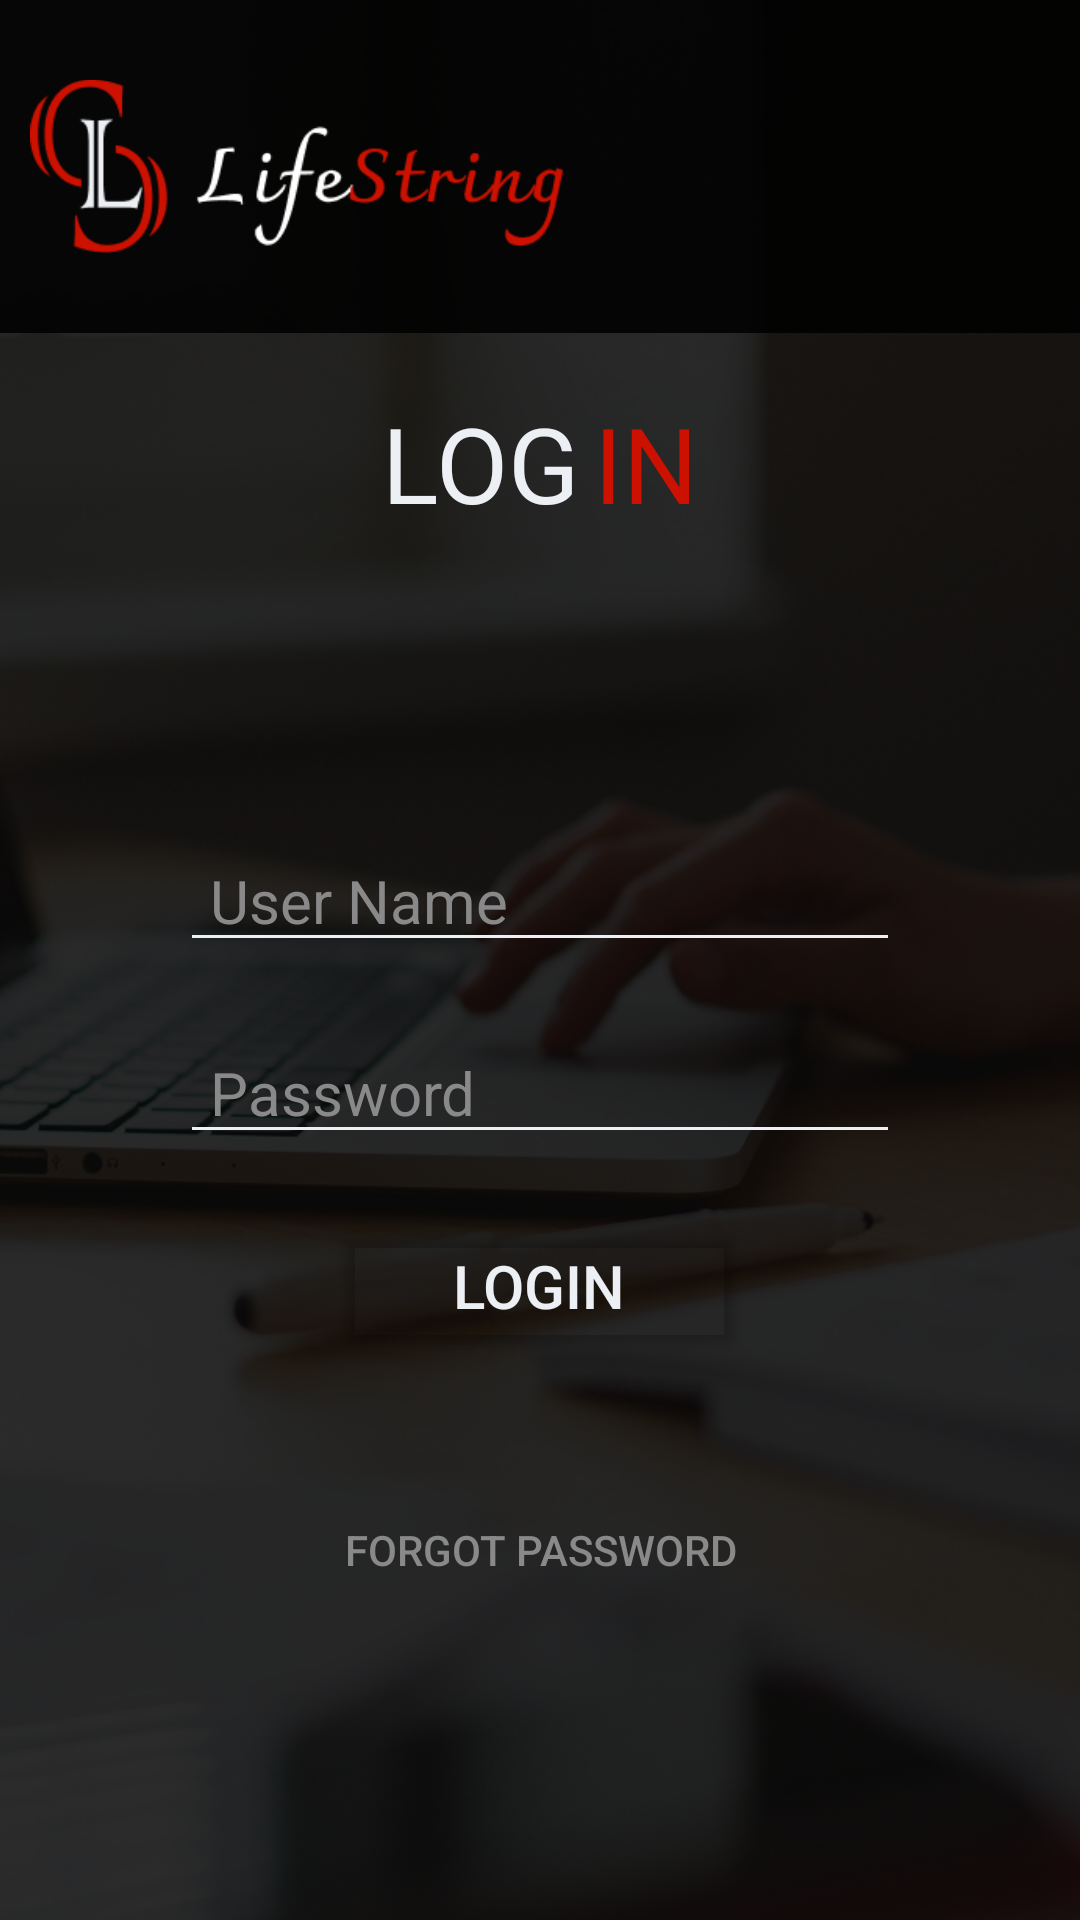

The Android layout XML behind this screen, and the referenced resources:
<!-- AndroidManifest.xml: application theme Theme.LifeString -->
<!-- res/layout/activity_login.xml -->
<?xml version="1.0" encoding="utf-8"?>
<LinearLayout xmlns:android="http://schemas.android.com/apk/res/android"
    xmlns:app="http://schemas.android.com/apk/res-auto"
    xmlns:tools="http://schemas.android.com/tools"
    android:layout_width="match_parent"
    android:layout_height="match_parent"
    android:background="@drawable/login_background"
    android:orientation="vertical"
    tools:context=".register">

    <LinearLayout
        android:layout_width="match_parent"
        android:layout_height="match_parent"
        android:orientation="vertical">

        <LinearLayout
            android:layout_width="match_parent"
            android:layout_height="match_parent"
            android:gravity="center_horizontal"
            android:orientation="vertical">

            
            <LinearLayout
                android:layout_width="match_parent"
                android:layout_height="wrap_content"
                android:background="#DD000000">

                <ImageView
                    android:layout_width="250dp"
                    android:layout_height="wrap_content"
                    android:layout_marginLeft="10dp"
                    android:src="@drawable/logo" />
            </LinearLayout>

            <LinearLayout
                android:layout_width="match_parent"
                android:layout_height="wrap_content"
                android:gravity="center_horizontal"
                android:orientation="horizontal">

                <TextView
                    android:layout_width="wrap_content"
                    android:layout_height="wrap_content"
                    android:layout_marginTop="20dp"
                    android:text="LOG"
                    android:textAlignment="center"
                    android:textColor="@color/white"
                    android:textSize="35sp" />

                <TextView
                    android:layout_width="wrap_content"
                    android:layout_height="wrap_content"
                    android:layout_marginLeft="5dp"
                    android:layout_marginTop="20dp"
                    android:text="IN"
                    android:textAlignment="center"
                    android:textColor="@color/red"
                    android:textSize="35sp" />
            </LinearLayout>

            <LinearLayout
                android:layout_width="match_parent"
                android:layout_height="match_parent"
                android:gravity="center"
                android:orientation="vertical">

                <EditText
                    android:id="@+id/userName"
                    android:layout_width="match_parent"
                    android:layout_height="wrap_content"
                    android:layout_marginHorizontal="60sp"
                    android:backgroundTint="@color/white"
                    android:hint="User Name"
                    android:paddingHorizontal="10dp"
                    android:textColor="@color/white"
                    android:textColorHint="@color/hintColor"
                    android:textSize="20sp" />

                <EditText
                    android:id="@+id/password"
                    android:layout_width="match_parent"
                    android:layout_height="wrap_content"
                    android:layout_marginHorizontal="60sp"
                    android:layout_marginTop="20dp"
                    android:backgroundTint="@color/white"
                    android:hint="Password"
                    android:paddingHorizontal="10dp"
                    android:textColor="@color/white"
                    android:textColorHint="@color/hintColor"
                    android:textSize="20sp" />

                <Button
                    android:id="@+id/loginButton"
                    android:layout_width="wrap_content"
                    android:layout_height="wrap_content"
                    android:layout_marginTop="20dp"
                    android:layout_marginBottom="40dp"
                    android:backgroundTint="#00FFFFFF"
                    android:paddingHorizontal="40dp"
                    android:text="Login"
                    android:textColor="@color/white"
                    android:textSize="20sp"
                    app:strokeColor="@color/white"
                    app:strokeWidth="2dp" />
                <Button
                    android:id="@+id/forgotButton"
                    style="?android:attr/borderlessButtonStyle"
                    android:layout_width="wrap_content"
                    android:layout_height="wrap_content"
                    android:textColor="@color/hintColor"
                    android:text="Forgot Password"
                    android:backgroundTint="#00FFFFEE"/>
            </LinearLayout>


        </LinearLayout>


    </LinearLayout>

</LinearLayout>
<!-- resources referenced by this layout -->
<resources>
  <color name="hintColor">#8A8989</color>
  <color name="red">#cc1100</color>
  <color name="white">#eceff3</color>
  <!-- drawable login_background: png bitmap (drawable-v24, 566893 bytes) -->
  <!-- drawable logo: png bitmap (drawable-v24, 7004 bytes) -->
  <style name="Theme.LifeString" parent="Theme.MaterialComponents.DayNight.NoActionBar">
          
          <item name="colorPrimary">@color/purple_500</item>
          <item name="colorPrimaryVariant">@color/purple_700</item>
          <item name="colorOnPrimary">@color/white</item>
          
          <item name="colorSecondary">@color/teal_200</item>
          <item name="colorSecondaryVariant">@color/teal_700</item>
          <item name="colorOnSecondary">@color/black</item>
          
          <item name="android:statusBarColor" tools:targetApi="l">?attr/colorPrimaryVariant</item>
          
      </style>
  <color name="purple_500">#FF6200EE</color>
  <color name="purple_700">#FF3700B3</color>
  <color name="teal_200">#FF03DAC5</color>
  <color name="teal_700">#FF018786</color>
  <color name="black">#181a1c</color>
</resources>
